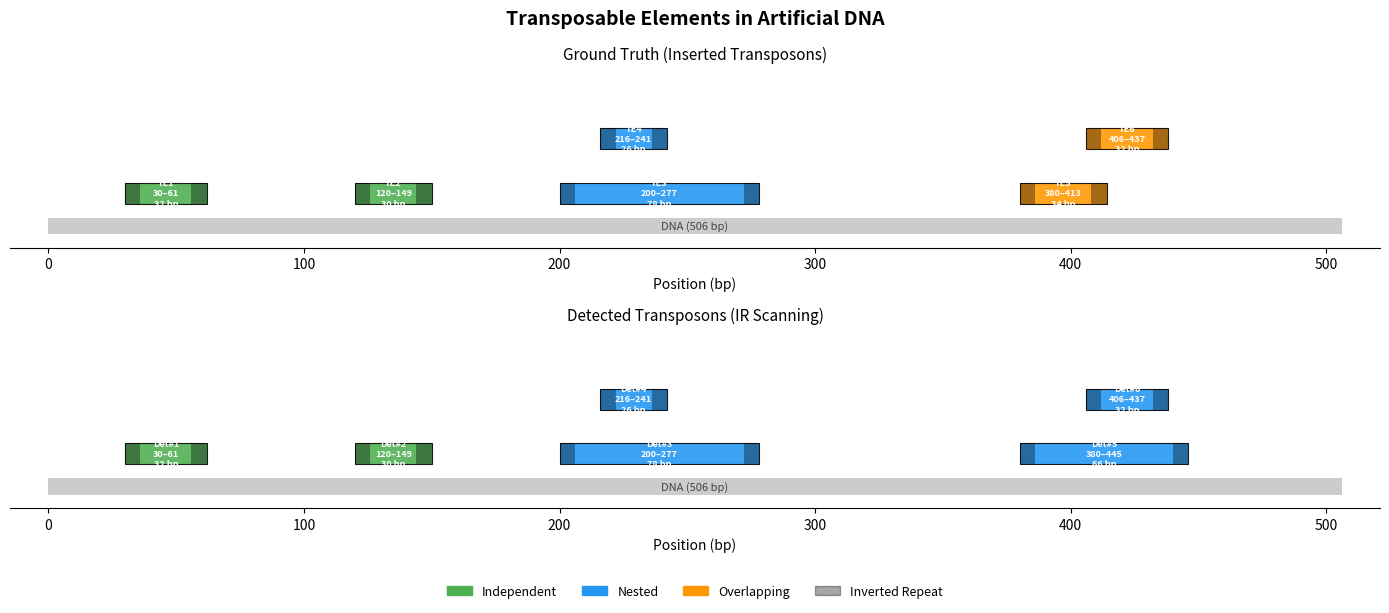

The matplotlib source for this figure:
import random
import matplotlib.pyplot as plt
import matplotlib.patches as mpatches

BASES = ['A', 'T', 'G', 'C']

def random_dna(length):
    return ''.join(random.choices(BASES, k=length))

def reverse_complement(seq):
    comp = {'A': 'T', 'T': 'A', 'G': 'C', 'C': 'G'}
    return ''.join(comp[b] for b in reversed(seq))

def build_transposon(body_len=20, ir_len=6):
    """Build a transposon: [IR][body][RC(IR)]"""
    ir = random_dna(ir_len)
    body = random_dna(body_len)
    rc_ir = reverse_complement(ir)
    return ir + body + rc_ir, ir, rc_ir

def insert(dna, pos, sequence):
    return dna[:pos] + sequence + dna[pos:]

# ── Generate base DNA ──────────────────────────────────────────────────────────
random.seed(42)
dna = random_dna(300)

known_irs = []     # list of (ir, rc_ir) for every inserted transposon
transposons = []
ir_len = 6

print("=" * 60)
print("  TRANSPOSABLE ELEMENT SIMULATOR & DETECTOR")
print("=" * 60)

# ── Case 1: two independent transposons ───────────────────────────────────────
te1, ir1, rc_ir1 = build_transposon(body_len=20, ir_len=ir_len)
pos1 = 30
dna = insert(dna, pos1, te1)
known_irs.append((ir1, rc_ir1))
transposons.append({
    "name": "TE1 (independent)", "case": 1,
    "start": pos1, "end": pos1 + len(te1) - 1,
    "length": len(te1), "ir": ir1, "rc_ir": rc_ir1,
})

te2, ir2, rc_ir2 = build_transposon(body_len=18, ir_len=ir_len)
pos2 = 120
dna = insert(dna, pos2, te2)
known_irs.append((ir2, rc_ir2))
transposons.append({
    "name": "TE2 (independent)", "case": 1,
    "start": pos2, "end": pos2 + len(te2) - 1,
    "length": len(te2), "ir": ir2, "rc_ir": rc_ir2,
})

# ── Case 2: nested — TE4 inside TE3 ───────────────────────────────────────────
te3, ir3, rc_ir3 = build_transposon(body_len=40, ir_len=ir_len)
pos3 = 200
dna = insert(dna, pos3, te3)
known_irs.append((ir3, rc_ir3))

te4, ir4, rc_ir4 = build_transposon(body_len=14, ir_len=ir_len)
inner_offset = ir_len + 10
pos4 = pos3 + inner_offset
dna = insert(dna, pos4, te4)
known_irs.append((ir4, rc_ir4))

transposons.append({
    "name": "TE3 (outer — nested)", "case": 2,
    "start": pos3, "end": pos3 + len(te3) + len(te4) - 1,
    "length": len(te3) + len(te4), "ir": ir3, "rc_ir": rc_ir3,
    "note": f"contains TE4 at offset {inner_offset}",
})
transposons.append({
    "name": "TE4 (inner — nested)", "case": 2,
    "start": pos4, "end": pos4 + len(te4) - 1,
    "length": len(te4), "ir": ir4, "rc_ir": rc_ir4,
    "note": "nested inside TE3",
})

# ── Case 3: overlapping ───────────────────────────────────────────────────────
te5, ir5, rc_ir5 = build_transposon(body_len=22, ir_len=ir_len)
pos5 = 380
dna = insert(dna, pos5, te5)
known_irs.append((ir5, rc_ir5))

overlap = 8
pos6 = pos5 + len(te5) - overlap
te6, ir6, rc_ir6 = build_transposon(body_len=20, ir_len=ir_len)
dna = insert(dna, pos6, te6)
known_irs.append((ir6, rc_ir6))

transposons.append({
    "name": "TE5 (overlapping)", "case": 3,
    "start": pos5, "end": pos5 + len(te5) - 1,
    "length": len(te5), "ir": ir5, "rc_ir": rc_ir5,
    "note": f"overlaps with TE6 by {overlap} bases",
})
transposons.append({
    "name": "TE6 (overlapping)", "case": 3,
    "start": pos6, "end": pos6 + len(te6) - 1,
    "length": len(te6), "ir": ir6, "rc_ir": rc_ir6,
    "note": f"overlaps with TE5 by {overlap} bases",
})

# ── Detection — search only for known IR sequences ────────────────────────────
def detect_transposons(dna, known_irs, ir_len=6):
    """
    For each known (IR, RC-IR) pair, find the IR in the DNA then
    look for its RC-IR downstream — that pair is a transposon boundary.
    """
    found = []
    for ir, rc_ir in known_irs:
        # find every occurrence of this IR
        start = 0
        while True:
            pos = dna.find(ir, start)
            if pos == -1:
                break
            # look for the closing RC-IR after the IR
            close = dna.find(rc_ir, pos + ir_len)
            if close != -1:
                end = close + ir_len - 1
                found.append({
                    "start": pos, "end": end,
                    "length": end - pos + 1,
                    "ir": ir, "rc_ir": rc_ir,
                })
            start = pos + 1
    found.sort(key=lambda x: x["start"])
    return found

detected = detect_transposons(dna, known_irs, ir_len)

# ── Classify detected cases ────────────────────────────────────────────────────
def classify_case(d, all_detected):
    """Assign case 1/2/3 by checking spatial relationships."""
    s, e = d["start"], d["end"]
    for other in all_detected:
        if other is d:
            continue
        os, oe = other["start"], other["end"]
        if os < s and oe > e:          # d is fully inside other → nested inner
            return 2
        if s < os and e > oe:          # d fully contains other → nested outer
            return 2
        if s < os < e < oe:            # partial overlap
            return 3
        if os < s < oe < e:
            return 3
    return 1

for d in detected:
    d["case"] = classify_case(d, detected)

# ── Print ground truth ────────────────────────────────────────────────────────
print("\n[ GROUND TRUTH — Inserted Transposons ]\n")
for t in transposons:
    print(f"  {t['name']}")
    print(f"    Case   : {t['case']}")
    print(f"    Start  : {t['start']}")
    print(f"    End    : {t['end']}")
    print(f"    Length : {t['length']} bp")
    print(f"    IR     : 5'-{t['ir']}-3'")
    print(f"    RC-IR  : 5'-{t['rc_ir']}-3'")
    if "note" in t:
        print(f"    Note   : {t['note']}")
    print()

# ── Print detections ──────────────────────────────────────────────────────────
CASE_NAMES = {1: "independent", 2: "nested", 3: "overlapping"}
print("[ DETECTED Transposons ]\n")
for i, d in enumerate(detected, 1):
    print(f"  Detection #{i}  —  {CASE_NAMES[d['case']]}")
    print(f"    Start  : {d['start']}")
    print(f"    End    : {d['end']}")
    print(f"    Length : {d['length']} bp")
    print(f"    IR     : 5'-{d['ir']}-3'")
    print(f"    RC-IR  : 5'-{d['rc_ir']}-3'")
    print()

print(f"Total DNA length : {len(dna)} bp")
print(f"Transposons found: {len(detected)}")
print("=" * 60)

# ── Visualization ──────────────────────────────────────────────────────────────
CASE_COLORS = {1: "#4CAF50", 2: "#2196F3", 3: "#FF9800"}
CASE_LABELS = {1: "Independent", 2: "Nested", 3: "Overlapping"}

fig, (ax_truth, ax_det) = plt.subplots(2, 1, figsize=(14, 6))
fig.suptitle("Transposable Elements in Artificial DNA", fontsize=14, fontweight="bold")
dna_len = len(dna)

def draw_panel(ax, elements, title, numbered=False):
    ax.barh(0, dna_len, left=0, height=0.3, color="#CCCCCC", zorder=1)
    ax.text(dna_len / 2, 0, f"DNA ({dna_len} bp)",
            ha="center", va="center", fontsize=8, color="#444", zorder=2)

    # assign vertical lanes to avoid overlap in display
    lanes = []
    def get_lane(start, end):
        for i, lane in enumerate(lanes):
            if all(end < s or start > e for s, e in lane):
                lane.append((start, end))
                return i + 0.6
        lanes.append([(start, end)])
        return len(lanes) - 1 + 0.6

    for idx, elem in enumerate(elements):
        s, e = elem["start"], elem["end"]
        length = elem["length"]
        case = elem.get("case", 1)
        y = get_lane(s, e)
        color = CASE_COLORS[case]

        ax.barh(y, length, left=s, height=0.38,
                color=color, alpha=0.88, edgecolor="black", linewidth=0.8, zorder=3)
        # IR blocks
        ax.barh(y, ir_len, left=s, height=0.38, color="black", alpha=0.35, zorder=4)
        ax.barh(y, ir_len, left=e - ir_len + 1, height=0.38, color="black", alpha=0.35, zorder=4)

        label = elem.get("name", f"Det#{idx+1}").split("(")[0].strip() if not numbered \
                else f"Det#{idx+1}"
        ax.text(s + length / 2, y,
                f"{label}\n{s}–{e}\n{length} bp",
                ha="center", va="center", fontsize=6.5,
                fontweight="bold", color="white", zorder=5)

    max_y = len(lanes) + 0.9 if lanes else 1.2
    ax.set_xlim(-15, dna_len + 15)
    ax.set_ylim(-0.4, max_y)
    ax.set_yticks([])
    ax.set_xlabel("Position (bp)")
    ax.set_title(title, fontsize=11)
    ax.spines[["top", "right", "left"]].set_visible(False)

draw_panel(ax_truth, transposons, "Ground Truth (Inserted Transposons)", numbered=False)
draw_panel(ax_det,   detected,    "Detected Transposons (IR Scanning)",  numbered=True)

legend_handles = [mpatches.Patch(color=c, label=CASE_LABELS[k]) for k, c in CASE_COLORS.items()]
legend_handles.append(mpatches.Patch(color="black", alpha=0.35, label="Inverted Repeat"))
fig.legend(handles=legend_handles, loc="lower center", ncol=4,
           fontsize=9, frameon=False, bbox_to_anchor=(0.5, -0.02))

plt.tight_layout(rect=[0, 0.05, 1, 1])
plt.savefig("transposons.png", dpi=150, bbox_inches="tight")
plt.show()
print("\nGraph saved to transposons.png")
